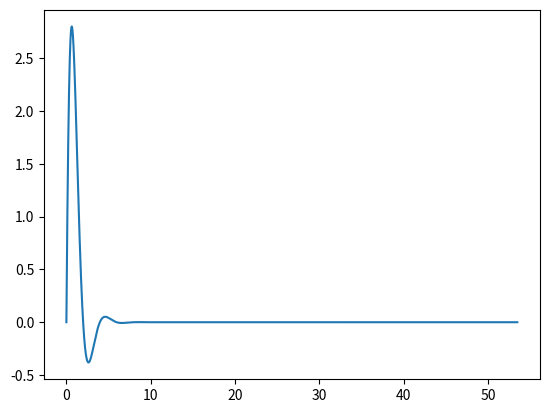

Reproduce this figure in Python.
#!/usr/bin/env python3
# -*- coding: utf-8 -*-
"""
Created on Wed Sep 29 09:56:58 2021

@author: ericchen
"""
import numpy as np
import matplotlib.pyplot as plt
def shm_drag_forced(omega, omega0, r, y0, vy0, f, plot):
    t = np.linspace(0,100/omega, 10000)
    y = np.zeros(len(t))
    v = np.zeros(len(t))
    dt = t[1]-t[0]
    y[0] = y0
    v[0] = vy0
    
    for i in range (len(t)-1):
        a = -omega**2*y[i] - 2*r*v[i] + f*np.cos(omega*t[i])
        v[i+1] = v[i]+a*dt
        y[i+1] += y[i]+v[i+1]*dt
        
    if plot == True:
        plt.plot(t,y)
        
    return max(y)
    
omega0 = 2
r = 1
optimal_omega = (omega0**2 - (r**2)/2)**(1/2)
print("Optimal omega:" + str(optimal_omega))
optimal_omega = (omega0**2 - (r**2)/2)**(1/2)
shm_drag_forced(optimal_omega, omega0, r, 0, 10, 0, True)

#%%
